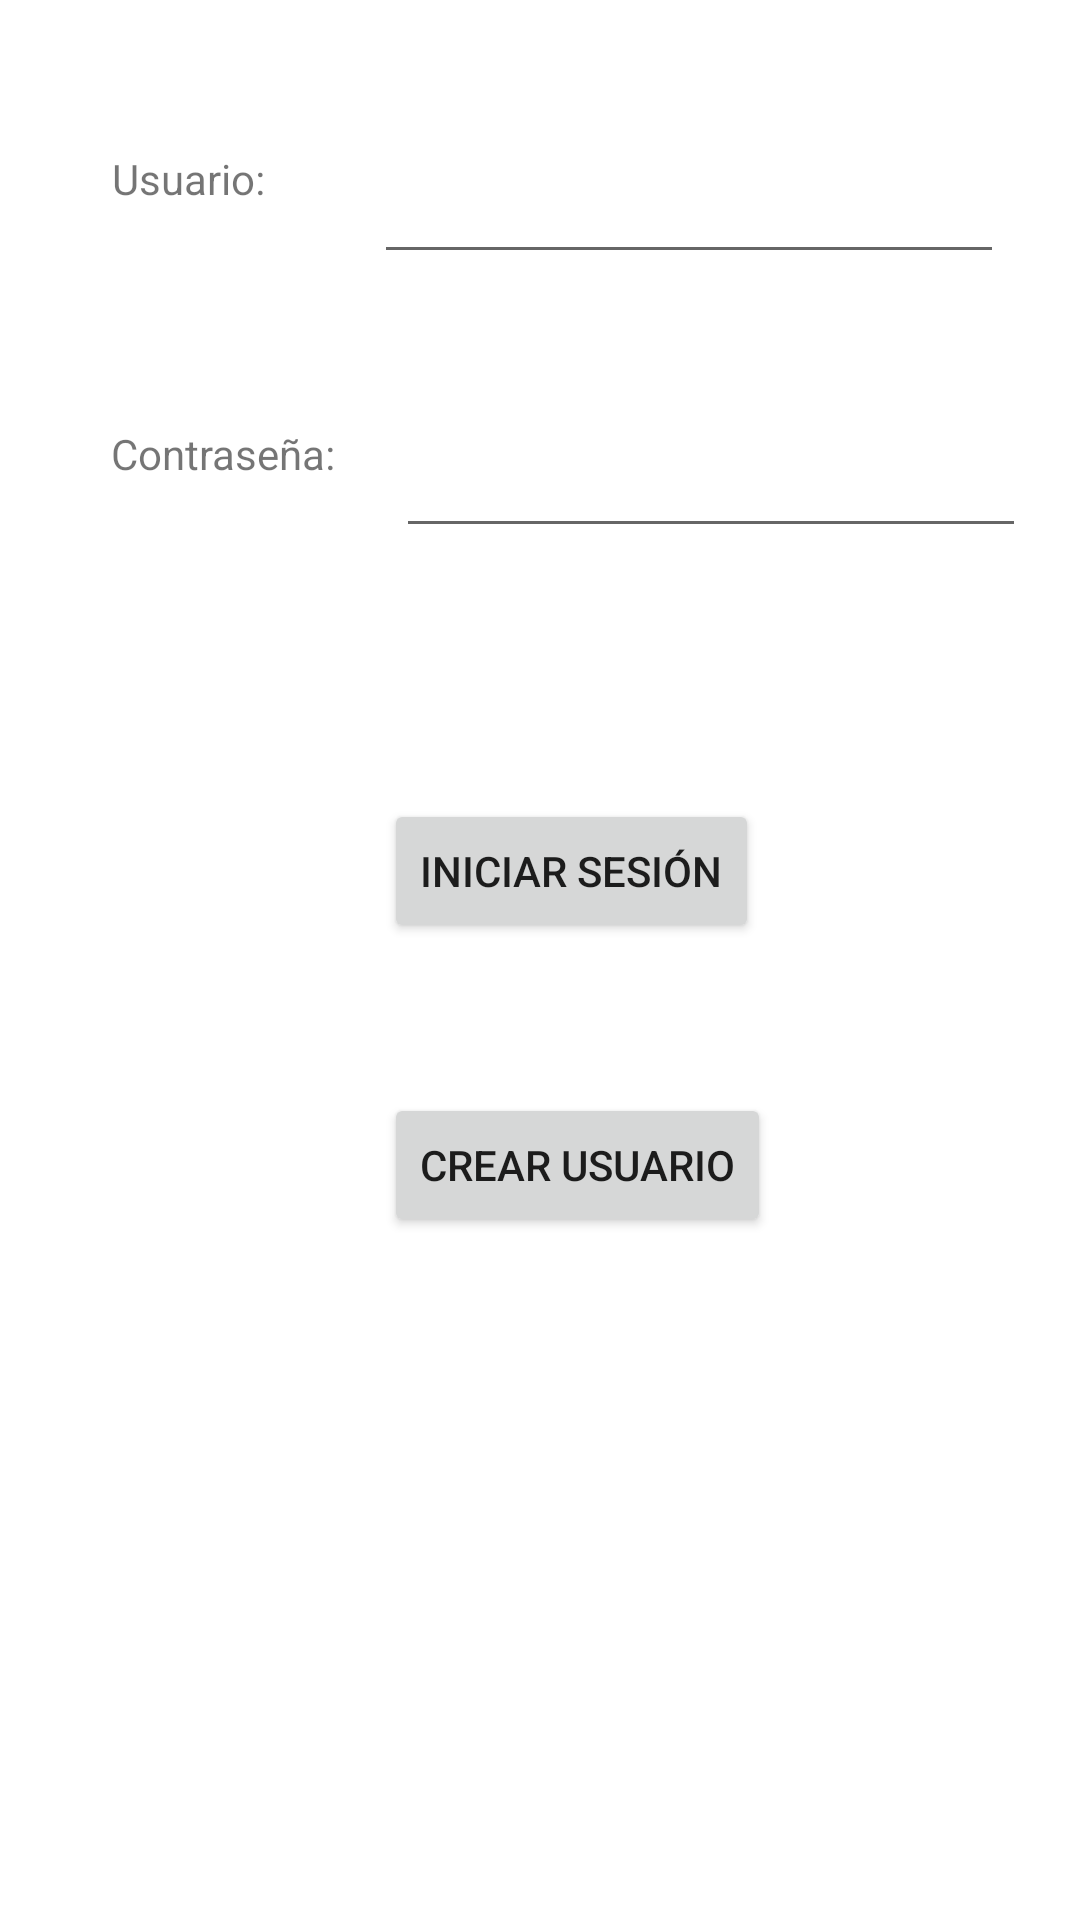

Android layout source for this screen:
<!-- AndroidManifest.xml: application theme Theme.LoginA -->
<!-- res/layout/activity_main.xml -->
<?xml version="1.0" encoding="utf-8"?>
<androidx.constraintlayout.widget.ConstraintLayout xmlns:android="http://schemas.android.com/apk/res/android"
    xmlns:app="http://schemas.android.com/apk/res-auto"
    xmlns:tools="http://schemas.android.com/tools"
    android:layout_width="match_parent"
    android:layout_height="match_parent"
    tools:context=".MainActivity">


    <Button
        android:id="@+id/button_SignIn"
        android:layout_width="wrap_content"
        android:layout_height="wrap_content"
        android:layout_marginStart="128dp"
        android:layout_marginTop="24dp"
        android:text="@string/Btn_SignIn"
        app:layout_constraintBottom_toBottomOf="parent"
        app:layout_constraintStart_toStartOf="parent"
        app:layout_constraintTop_toBottomOf="@+id/editPassword"
        app:layout_constraintVertical_bias="0.155" />

    <Button
        android:id="@+id/button_SignUp"
        android:layout_width="wrap_content"
        android:layout_height="wrap_content"
        android:layout_marginStart="128dp"
        android:layout_marginTop="50dp"
        android:text="@string/Btn_Signup"
        app:layout_constraintBottom_toBottomOf="parent"
        app:layout_constraintEnd_toEndOf="parent"
        app:layout_constraintHorizontal_bias="0.0"
        app:layout_constraintStart_toStartOf="parent"
        app:layout_constraintTop_toBottomOf="@+id/button_SignIn"
        app:layout_constraintVertical_bias="0.0" />

    <TextView
        android:id="@+id/textView"
        android:layout_width="wrap_content"
        android:layout_height="wrap_content"
        android:layout_marginStart="10dp"
        android:layout_marginTop="50dp"
        android:text="@string/tv_User"
        app:layout_constraintBottom_toTopOf="@+id/button_SignIn"
        app:layout_constraintEnd_toEndOf="parent"
        app:layout_constraintHorizontal_bias="0.091"
        app:layout_constraintStart_toStartOf="parent"
        app:layout_constraintTop_toTopOf="parent"
        app:layout_constraintVertical_bias="0.0" />

    <TextView
        android:id="@+id/textView2"
        android:layout_width="wrap_content"
        android:layout_height="wrap_content"
        android:layout_marginStart="10dp"
        android:layout_marginTop="50dp"
        android:text="@string/tv_Password"
        app:layout_constraintBottom_toTopOf="@+id/button_SignIn"
        app:layout_constraintEnd_toEndOf="parent"
        app:layout_constraintHorizontal_bias="0.098"
        app:layout_constraintStart_toStartOf="parent"
        app:layout_constraintTop_toBottomOf="@+id/textView"
        app:layout_constraintVertical_bias="0.177" />

    <EditText
        android:id="@+id/editPassword"
        android:layout_width="wrap_content"
        android:layout_height="wrap_content"
        android:layout_marginStart="10dp"
        android:layout_marginTop="50dp"
        android:layout_marginEnd="10dp"
        android:ems="10"
        android:inputType="textPassword"
        app:layout_constraintEnd_toEndOf="parent"
        app:layout_constraintHorizontal_bias="0.554"
        app:layout_constraintStart_toEndOf="@+id/textView2"
        app:layout_constraintTop_toBottomOf="@+id/editEmail" />

    <EditText
        android:id="@+id/editEmail"
        android:layout_width="wrap_content"
        android:layout_height="wrap_content"
        android:layout_marginStart="10dp"
        android:layout_marginTop="50dp"
        android:layout_marginEnd="10dp"
        android:ems="10"
        android:inputType="textEmailAddress"
        app:layout_constraintEnd_toEndOf="parent"
        app:layout_constraintHorizontal_bias="0.634"
        app:layout_constraintStart_toEndOf="@+id/textView"
        app:layout_constraintTop_toTopOf="parent" />
</androidx.constraintlayout.widget.ConstraintLayout>
<!-- resources referenced by this layout -->
<resources>
  <string name="Btn_SignIn">Iniciar Sesión</string>
  <string name="Btn_Signup">Crear Usuario</string>
  <string name="tv_Password">Contraseña:</string>
  <string name="tv_User">Usuario:</string>
  <style name="Theme.LoginA" parent="Theme.MaterialComponents.DayNight.DarkActionBar">
          
          <item name="colorPrimary">@color/purple_500</item>
          <item name="colorPrimaryVariant">@color/purple_700</item>
          <item name="colorOnPrimary">@color/white</item>
          
          <item name="colorSecondary">@color/teal_200</item>
          <item name="colorSecondaryVariant">@color/teal_700</item>
          <item name="colorOnSecondary">@color/black</item>
          
          <item name="android:statusBarColor">?attr/colorPrimaryVariant</item>
          
      </style>
  <!-- not gathered from this repository: default colours our renderer supplied (Android Studio template values) -->
  <color name="purple_500">#FF6200EE</color>
  <color name="purple_700">#FF3700B3</color>
  <color name="teal_200">#FF03DAC5</color>
  <color name="teal_700">#FF018786</color>
  <color name="black">#FF000000</color>
  <color name="white">#FFFFFFFF</color>
</resources>
